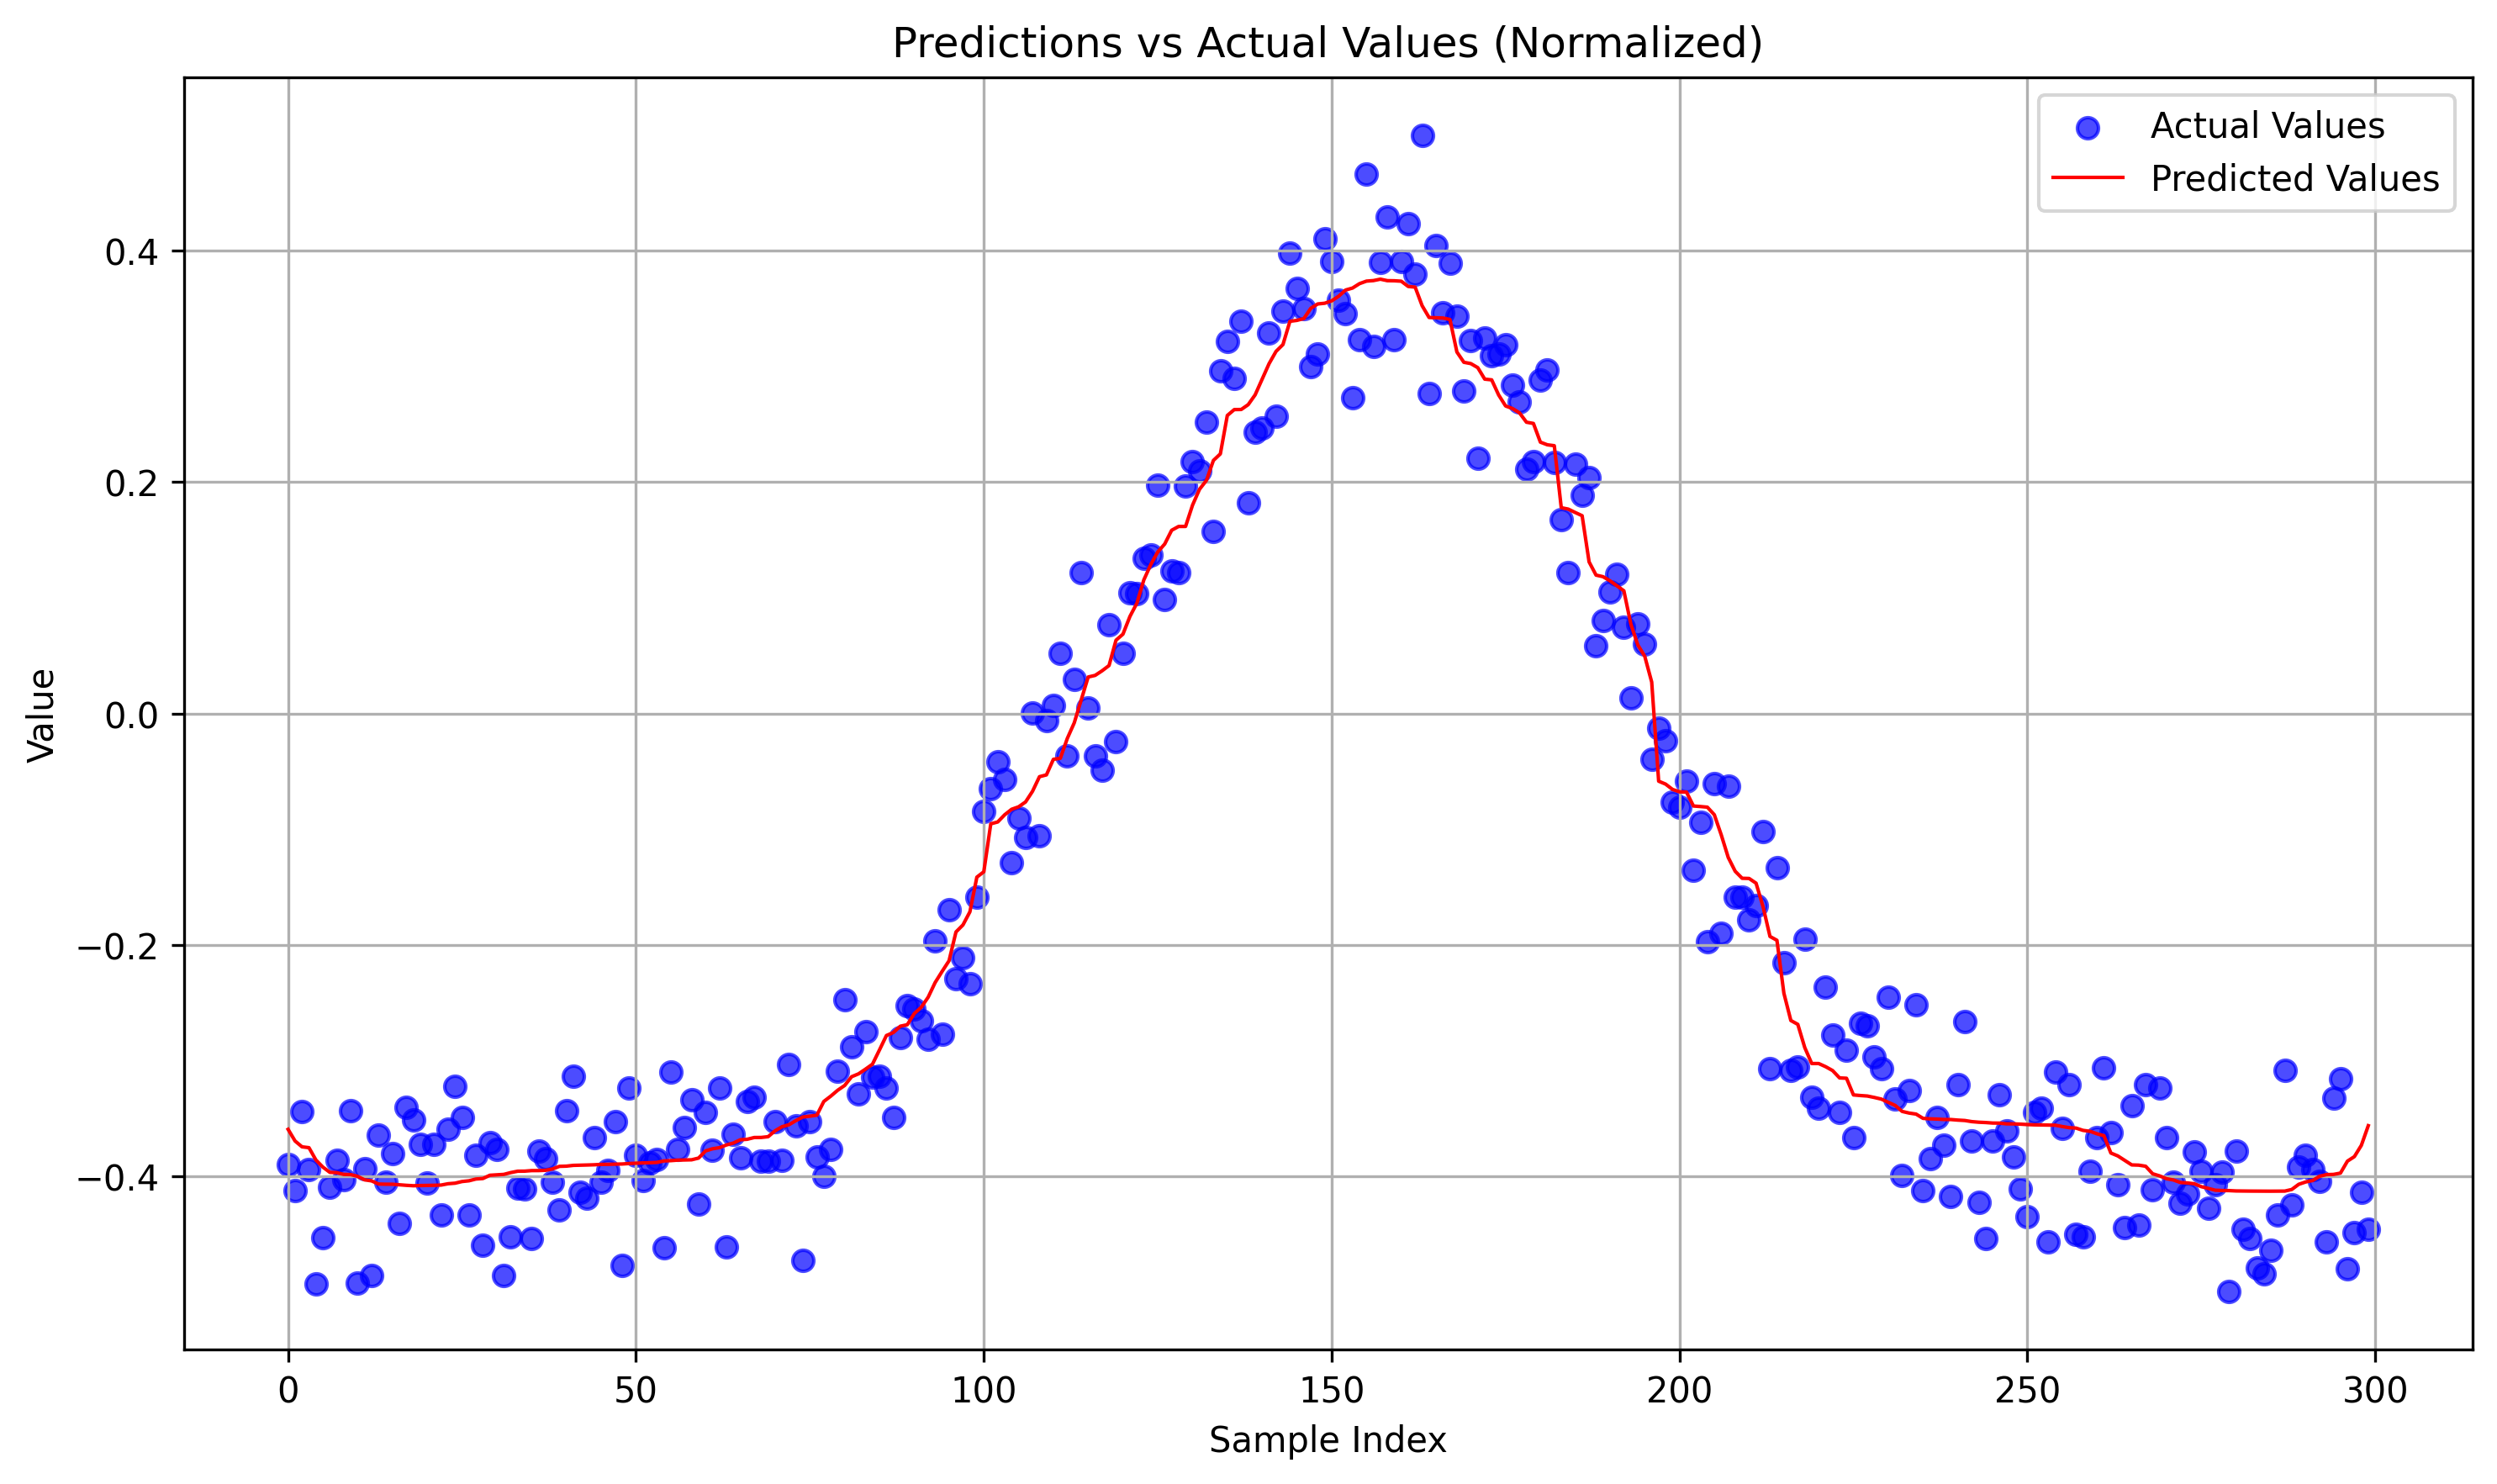

Source data for this figure (header and first rows):
predictions, actuals
-0.3595, -0.3899
-0.3696, -0.4125
-0.3747, -0.3444
-0.3754, -0.3943
-0.3861, -0.4932
-0.3922, -0.4533
-0.3967, -0.4095
-0.397, -0.3861
-0.3985, -0.4034
-0.3987, -0.3434
-0.4002, -0.4924
-0.4032, -0.3939
-0.4041, -0.486
-0.4068, -0.3648
-0.407, -0.4049
-0.407, -0.3807
-0.4075, -0.441
-0.408, -0.3402
-0.4083, -0.3513
-0.4081, -0.3727
-0.4081, -0.4062
-0.4079, -0.3728
-0.4077, -0.4332
-0.4066, -0.3595
-0.4061, -0.3222
-0.4047, -0.3491
-0.404, -0.4336
-0.4025, -0.382
-0.4021, -0.4597
-0.3993, -0.3714
-0.3989, -0.377
-0.3985, -0.4859
-0.3969, -0.4522
-0.3958, -0.4104
-0.3957, -0.4112
-0.3952, -0.4537
-0.3952, -0.3785
-0.395, -0.3849
-0.3938, -0.4051
-0.3916, -0.4289
-0.3914, -0.3437
-0.3907, -0.3136
-0.3906, -0.4137
-0.3904, -0.4191
-0.3902, -0.3666
-0.3899, -0.4054
-0.3898, -0.395
-0.3897, -0.3532
-0.3895, -0.4771
-0.3891, -0.3242
-0.3888, -0.3818
-0.3886, -0.4038
-0.3884, -0.3883
-0.3882, -0.3852
-0.3869, -0.4619
-0.3866, -0.3098
-0.3862, -0.3772
-0.386, -0.358
-0.3859, -0.3339
-0.3844, -0.424
... 240 more rows
